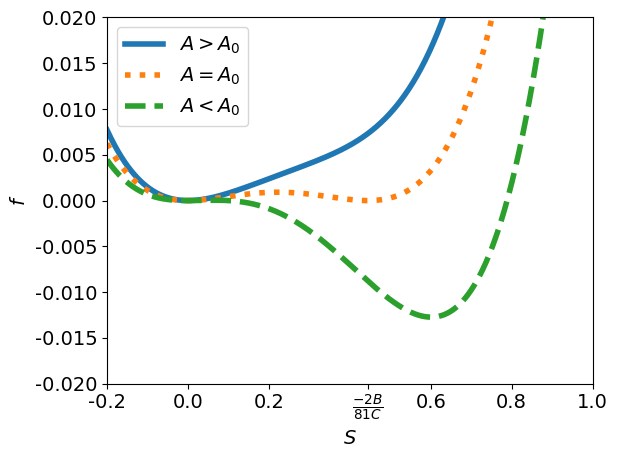

Python code for this plot:
import numpy as np
import matplotlib.pyplot as plt
import matplotlib as mpl

font = {'family' : 'normal',
        'weight' : 'normal',
        'size'   : 14}

mpl.rc('font', **font)

b = -1
c = 3/2

S = np.linspace(-0.2, 0.9, num=1000)

a_coeff_array = [1.5, 1, .4]
ls_array = ['solid', 'dotted', 'dashed']
labels = [r'$A > A_0$', r'$A = A_0$', r'$A < A_0$']

fig, ax = plt.subplots(1, 1)
for a_coeff, ls, label in zip(a_coeff_array, ls_array, labels):
    a = a_coeff * 2 * b**2 / (9 * c)
    
    f = a / 2 * S**2 + b / 3 * S**3 + 1 / 4 * c * S**4
    
    ax.plot(S, f, lw=4, ls=ls, label=label)
    ax.set_ylim((-0.02, 0.02))
    ax.set_xlim((-0.2, 0.9))

pt = (-2*b / (3*c))
xt = ax.get_xticks()
closest = np.argmin(np.abs(xt - pt))
xt = np.delete(xt, closest)
xt = np.append(xt, pt)

xtl = xt.round(1).tolist()
xtl[-1]=r'$\frac{-2B}{81C}$'
ax.set_xticks(xt)
ax.set_xticklabels(xtl)

plt.xlabel(r'$S$')
plt.ylabel(r'$f$')
fig.tight_layout()

plt.legend()
plt.show()